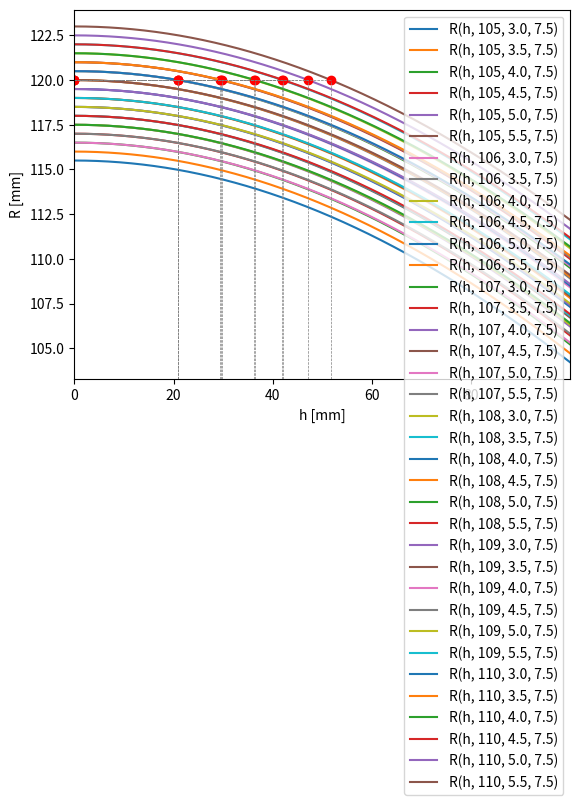

Reproduce this figure in Python.
import numpy as np
from math import sqrt
import matplotlib.pyplot as plt

# var and param (unité: mm)
decimal = 2
# R : le ryon exteriuer
r = list(range(105,111))#80, 90, 95] # rayon interieur
p = [3., 3.5, 4., 4.5, 5., 5.5]  # longeur du suport (a sa base)
# m : la longeur du suport (au milieux)
s = 7.5 # epaiseur min du cylindre (largeur au niveau de la rainure)
h = np.arange(0, 100, 10**(-decimal)) # hateur du suport / rainure
H = 30 # a choosen h

def R(x, r, p, rounding=False, returnParams=False):
    k = r - np.sqrt(r**2 +(x/2)**2)
    m = p + k
    d = m + s
    y = r + d
    #y = 2*r + p - np.sqrt(r**2 +(x/2)**2) + s
    if rounding:
        k = np.round(k, decimal)
        m = np.round(m, decimal)
        d = np.round(d, decimal)
        y =  np.round(y, decimal)
    if returnParams: 
        return y, {"k":k, "m":m, "d":d, "R":y}
    return y

def R_inv(y, r, p, rounding=False):
    x = 2 * np.sqrt((2*r + p + s - y)**2 - r**2)
    if rounding:
        return np.round(x, decimal)
    return x


# compute

y_min, y_max = np.min(R(h, min(r), min(p))), np.max(R(h, max(r), max(p)))
delta_img = y_max-y_min
y_bottom, y_top = y_min-(delta_img/20), y_max+(delta_img/20)
delta_y = y_top-y_bottom


# graph
#plt.axhline(y=RofH, xmin=0, xmax=H/h[-1], linestyle='--', color="grey", linewidth=0.5)
#plt.axvline(x=H, ymin=0, ymax=(RofH-y_min)/(y_max-y_min), linestyle='--', color="grey", linewidth=0.5)
#plt.plot(h, Rofh, label="R(h)")
#plt.plot(h, R_inv(h))
for i in r:
    for j in p:
        R1= R(h, i, j)
        plt.plot(h, R1, label=f"R(h, {i}, {j}, {s})")
        H = R_inv(120, i, j)
        #H = 30
        R2 = R(H, i, j)
        plt.plot(H, R2, "ro")#label=f"R({H})"
        plt.axhline(y=R2, xmin=0, xmax=H/h[-1], linestyle='--', color="grey", linewidth=0.5)
        plt.axvline(x=H, ymin=0, ymax=(R2-y_bottom)/delta_y, linestyle='--', color="grey", linewidth=0.5)
plt.xlim(h[0], h[-1])
plt.ylim(y_bottom, y_top)
plt.xlabel("h [mm]")
plt.ylabel("R [mm]")
plt.legend()
plt.show()
